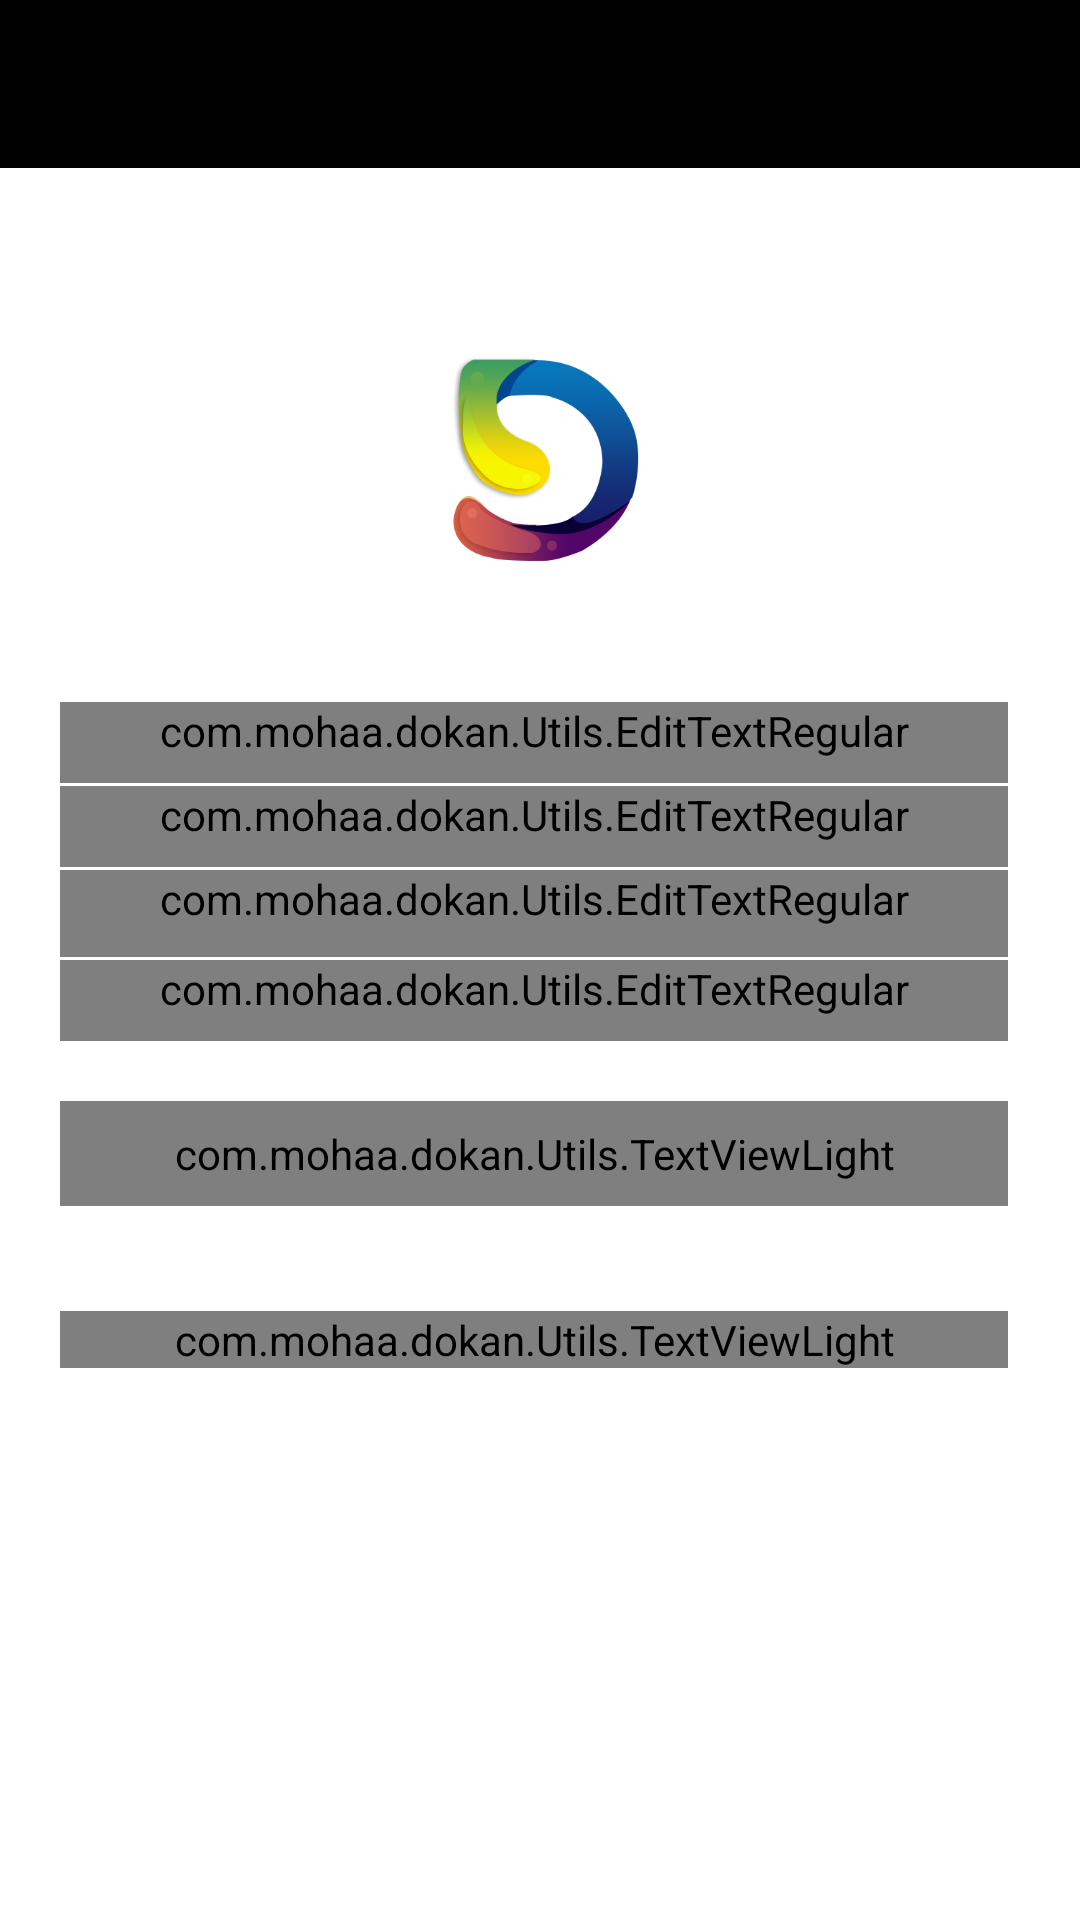

Here is an Android app screen rendered from its layout file. Give the layout XML and the strings, colors and styles it references.
<!-- AndroidManifest.xml: application theme AppTheme -->
<!-- res/layout/activity_register.xml -->
<?xml version="1.0" encoding="utf-8"?>
<RelativeLayout xmlns:android="http://schemas.android.com/apk/res/android"
    xmlns:app="http://schemas.android.com/apk/res-auto"
    xmlns:tools="http://schemas.android.com/tools"
    android:layout_width="match_parent"
    android:layout_height="match_parent"

    android:background="@color/white"
    tools:context=".Auth.RegisterActivity">

    <com.google.android.material.appbar.AppBarLayout
        android:layout_width="match_parent"
        android:layout_height="?attr/actionBarSize"
        android:id="@+id/appbarLayout"
        android:theme="@style/AppTheme.AppBarOverlay"
        app:elevation="0dp">

        <include
            android:id="@+id/toolbar"
            layout="@layout/toolbar_simple" />

    </com.google.android.material.appbar.AppBarLayout>
    <ScrollView
        android:layout_below="@+id/appbarLayout"
        android:layout_width="match_parent"
        android:layout_height="wrap_content"
        android:scrollbars="vertical"
        android:scrollbarStyle="insideInset">

        <LinearLayout
            android:layout_width="match_parent"
            android:layout_height="wrap_content"
            android:padding="20dp"
            android:gravity="center"
            android:theme="@style/AppTheme"
            android:orientation="vertical">

            <ImageView
                android:id="@+id/logo"
                android:layout_width="150dp"
                android:layout_height="150dp"
                android:layout_centerHorizontal="true"
                android:layout_centerVertical="true"
                android:src="@drawable/logo"/>



            <com.google.android.material.textfield.TextInputLayout
                android:layout_width="match_parent"
                android:layout_height="wrap_content"
                android:layout_centerHorizontal="true"
                android:layout_marginTop="8dp"
                android:theme="@style/TextLabegray">

                <com.mohaa.dokan.Utils.EditTextRegular
                    android:id="@+id/etUsername"
                    style="@style/txt_gray_medium"
                    android:layout_width="fill_parent"
                    android:layout_height="wrap_content"
                    android:drawablePadding="12dp"
                    android:gravity="start"
                    android:hint="@string/user_name"
                    android:inputType="textPersonName"
                    android:paddingBottom="8dp"
                    android:singleLine="true"
                    android:textAlignment="viewStart"
                    android:textDirection="locale"
                    android:theme="@style/Theme.App.Base"
                    app:drawableStartCompat="@drawable/ic_user" />

            </com.google.android.material.textfield.TextInputLayout>

            <com.google.android.material.textfield.TextInputLayout
                android:layout_width="match_parent"
                android:layout_height="wrap_content"
                android:layout_centerHorizontal="true"
                android:layout_marginTop="1dp"
                android:theme="@style/TextLabegray">

                <com.mohaa.dokan.Utils.EditTextRegular
                    android:id="@+id/etEmail"
                    style="@style/txt_gray_medium"
                    android:layout_width="match_parent"
                    android:layout_height="wrap_content"
                    android:drawablePadding="12dp"
                    android:gravity="start"
                    android:hint="@string/enter_email"
                    android:inputType="textEmailAddress"
                    android:paddingBottom="8dp"
                    android:singleLine="true"
                    android:textAlignment="viewStart"
                    android:textDirection="locale"
                    app:drawableStartCompat="@drawable/ic_mail" />

            </com.google.android.material.textfield.TextInputLayout>

            <com.google.android.material.textfield.TextInputLayout
                android:layout_width="match_parent"
                android:layout_height="wrap_content"
                android:layout_centerHorizontal="true"
                android:layout_marginTop="1dp"
                android:theme="@style/TextLabegray">

                <com.mohaa.dokan.Utils.EditTextRegular
                    android:id="@+id/etPass"
                    style="@style/txt_gray_medium"
                    android:layout_width="match_parent"
                    android:layout_height="wrap_content"
                    android:drawablePadding="8dp"
                    android:gravity="start"
                    android:hint="@string/enter_password"
                    android:inputType="textPassword"
                    android:paddingBottom="10dp"
                    android:singleLine="true"
                    android:textAlignment="viewStart"
                    android:textDirection="locale"
                    app:drawableStartCompat="@drawable/ic_password" />

            </com.google.android.material.textfield.TextInputLayout>

            <com.google.android.material.textfield.TextInputLayout
                android:layout_width="match_parent"
                android:layout_height="wrap_content"
                android:layout_centerHorizontal="true"
                android:layout_marginTop="1dp"
                android:theme="@style/TextLabegray">

                <com.mohaa.dokan.Utils.EditTextRegular
                    android:id="@+id/etConfirmPass"
                    style="@style/txt_gray_medium"
                    android:layout_width="match_parent"
                    android:layout_height="wrap_content"
                    android:drawablePadding="12dp"
                    android:gravity="start"
                    android:hint="@string/enter_confirm_password"
                    android:inputType="textPassword"
                    android:paddingBottom="8dp"
                    android:singleLine="true"
                    android:textAlignment="viewStart"
                    android:textDirection="locale"
                    app:drawableStartCompat="@drawable/ic_password" />

            </com.google.android.material.textfield.TextInputLayout>






            <LinearLayout
                android:layout_width="match_parent"
                android:layout_height="wrap_content"
                android:gravity="center_horizontal"
                android:orientation="horizontal">

                <com.mohaa.dokan.Utils.TextViewLight
                    android:id="@+id/register"
                    android:layout_width="match_parent"
                    android:layout_height="wrap_content"
                    android:layout_marginTop="20dp"
                    android:background="@color/colorPrimary"
                    android:gravity="center"
                    android:paddingTop="8dp"
                    android:paddingBottom="8dp"
                    android:text="@string/register_now"
                    android:textColor="@color/white"
                    android:textStyle="bold" />

            </LinearLayout>

            <LinearLayout
                android:layout_width="match_parent"
                android:layout_height="wrap_content"
                android:gravity="center_horizontal"
                android:layout_marginTop="20dp"
                android:orientation="horizontal">


                <com.mohaa.dokan.Utils.TextViewLight
                    android:id="@+id/login_now"
                    style="@style/txt_color_primary_medium"
                    android:layout_width="match_parent"
                    android:layout_height="wrap_content"
                    android:layout_marginTop="15dp"
                    android:text="@string/already_account"
                    android:textAlignment="center" />


            </LinearLayout>


        </LinearLayout>

    </ScrollView>

</RelativeLayout>
<!-- res/layout/toolbar_simple.xml (included above) -->
<?xml version="1.0" encoding="utf-8"?>
<androidx.appcompat.widget.Toolbar
    android:layout_width="match_parent"
    android:layout_height="?attr/actionBarSize"
    android:background="?attr/colorPrimaryDark"
    android:elevation="2dp"
    android:theme="@style/ThemeOverlay.AppCompat.ActionBar"
    app:popupTheme="@style/ThemeOverlay.AppCompat.Light"
    xmlns:android="http://schemas.android.com/apk/res/android"
    xmlns:app="http://schemas.android.com/apk/res-auto" >

    <RelativeLayout
        android:layout_width="match_parent"
        android:layout_height="match_parent">

        <ImageView
            android:layout_alignParentLeft="true"
            android:layout_alignParentStart="true"
            android:id="@+id/backButton"
            android:layout_width="56dp"

            android:layout_height="match_parent"
            android:layout_centerVertical="true"
            android:clickable="true"
            android:visibility="invisible"
            android:focusable="true"
            android:focusableInTouchMode="false"
            android:scaleType="center"
            android:src="@drawable/ic_back_vector" />
        <TextView
            android:textStyle="bold"
            android:textSize="32sp"
            android:textColor="@color/white"

            android:maxLines="1"
            android:id="@+id/appname"
            android:singleLine="true"
            android:layout_toRightOf="@+id/backButton"
            android:layout_toEndOf="@+id/backButton"
            android:layout_centerVertical="true"
            android:layout_width="match_parent"
            android:layout_height="wrap_content" />

    </RelativeLayout>
</androidx.appcompat.widget.Toolbar>
<!-- resources referenced by this layout -->
<resources>
  <color name="colorPrimary">#3e3e3e</color>
  <!-- drawable ic_back_vector (drawable) -->
  <vector
      android:height="24dp"
      android:viewportHeight="24.0" android:viewportWidth="24.0"
      android:width="24dp" xmlns:android="http://schemas.android.com/apk/res/android">
      <path android:fillColor="#FFFFFFFF" android:pathData="M20,11H7.83l5.59,-5.59L12,4l-8,8 8,8 1.41,-1.41L7.83,13H20v-2z"/>
  </vector>
  <!-- drawable ic_password (drawable) -->
  <vector xmlns:android="http://schemas.android.com/apk/res/android"
      android:width="18dp"
      android:height="18dp"
      android:viewportHeight="512.0"
      android:viewportWidth="512.0">
      <path
          android:fillColor="@color/colorAccent"
          android:pathData="m432,224h-48v-96c0,-70.6 -57.4,-128 -128,-128s-128,57.4 -128,128v96h-48c-8.8,0 -16,7.2 -16,16v256c0,8.8 7.2,16 16,16h352c8.8,0 16,-7.2 16,-16v-256c0,-8.8 -7.2,-16 -16,-16zM160,128c0,-52.9 43.1,-96 96,-96s96,43.1 96,96v96h-16v-96c0,-44.1 -35.9,-80 -80,-80s-80,35.9 -80,80v96h-16v-96zM208,224v-96c0,-26.5 21.5,-48 48,-48 26.5,0 48,21.5 48,48v96h-96zM416,480h-320v-224h320v224z" />
      <path
          android:fillColor="@color/colorAccent"
          android:pathData="m256,304c-17.7,0 -32,14.3 -32,32 0,11.8 6.5,22 16,27.6v36.4c0,8.8 7.2,16 16,16 8.8,0 16,-7.2 16,-16v-36.4c9.5,-5.5 16,-15.7 16,-27.6 0,-17.7 -14.3,-32 -32,-32z" />
  </vector>
  <string name="already_account">Already have an account?</string>
  <string name="enter_confirm_password">Enter Confirm Password</string>
  <string name="enter_email">Enter Email</string>
  <string name="enter_password">Enter Password</string>
  <string name="register_now">Register Now</string>
  <string name="user_name">Username</string>
  <style name="AppTheme" parent="Theme.AppCompat.Light.DarkActionBar">
          
          <item name="colorPrimary">@color/colorPrimary</item>
          <item name="colorPrimaryDark">@color/colorPrimaryDark</item>
          <item name="colorAccent">@color/colorAccent</item>
          <item name="windowActionBar">false</item>
          <item name="windowNoTitle">true</item>
          <item name="drawerArrowStyle">@style/DrawerArrowStyle</item>
      </style>
  <style name="AppTheme.AppBarOverlay" parent="ThemeOverlay.AppCompat.Dark.ActionBar" />
  <style name="TextLabegray" parent="TextAppearance.AppCompat">
          
          <item name="android:textColorHint">@color/grey_600</item>
          
          <item name="colorAccent">@color/grey_600</item>
          <item name="colorControlNormal">@color/grey_600</item>
          <item name="colorControlActivated">@color/grey_600</item>
          <item name="android:textSize">14sp</item>
      </style>
  <style name="Theme.App.Base" parent="Theme.AppCompat.Light.DarkActionBar">
          <item name="colorControlNormal">@color/grey_600</item>
          <item name="colorControlActivated">#e4e4e4</item>
          <item name="colorControlHighlight">@color/grey_600</item>
      </style>
  <style name="txt_color_primary_medium">
          <item name="android:textColor">@color/colorPrimary</item>
          <item name="android:textColorHint">@color/colorPrimary</item>
          <item name="android:textSize">14sp</item>
      </style>
  <style name="txt_gray_medium">
          <item name="android:textColor">@color/grey_600</item>
          <item name="android:textColorHint">@color/grey_600</item>
          <item name="android:textSize">14sp</item>
      </style>
  <color name="colorAccent">#FFFFFF</color>
  <color name="colorPrimaryDark">#000000</color>
  <style name="DrawerArrowStyle" parent="Widget.AppCompat.DrawerArrowToggle">
          <item name="color">@android:color/white</item>
      </style>
  <!-- not gathered from this repository: default colours our renderer supplied (Android Studio template values) -->
  <color name="white">#FFFFFFFF</color>
</resources>
